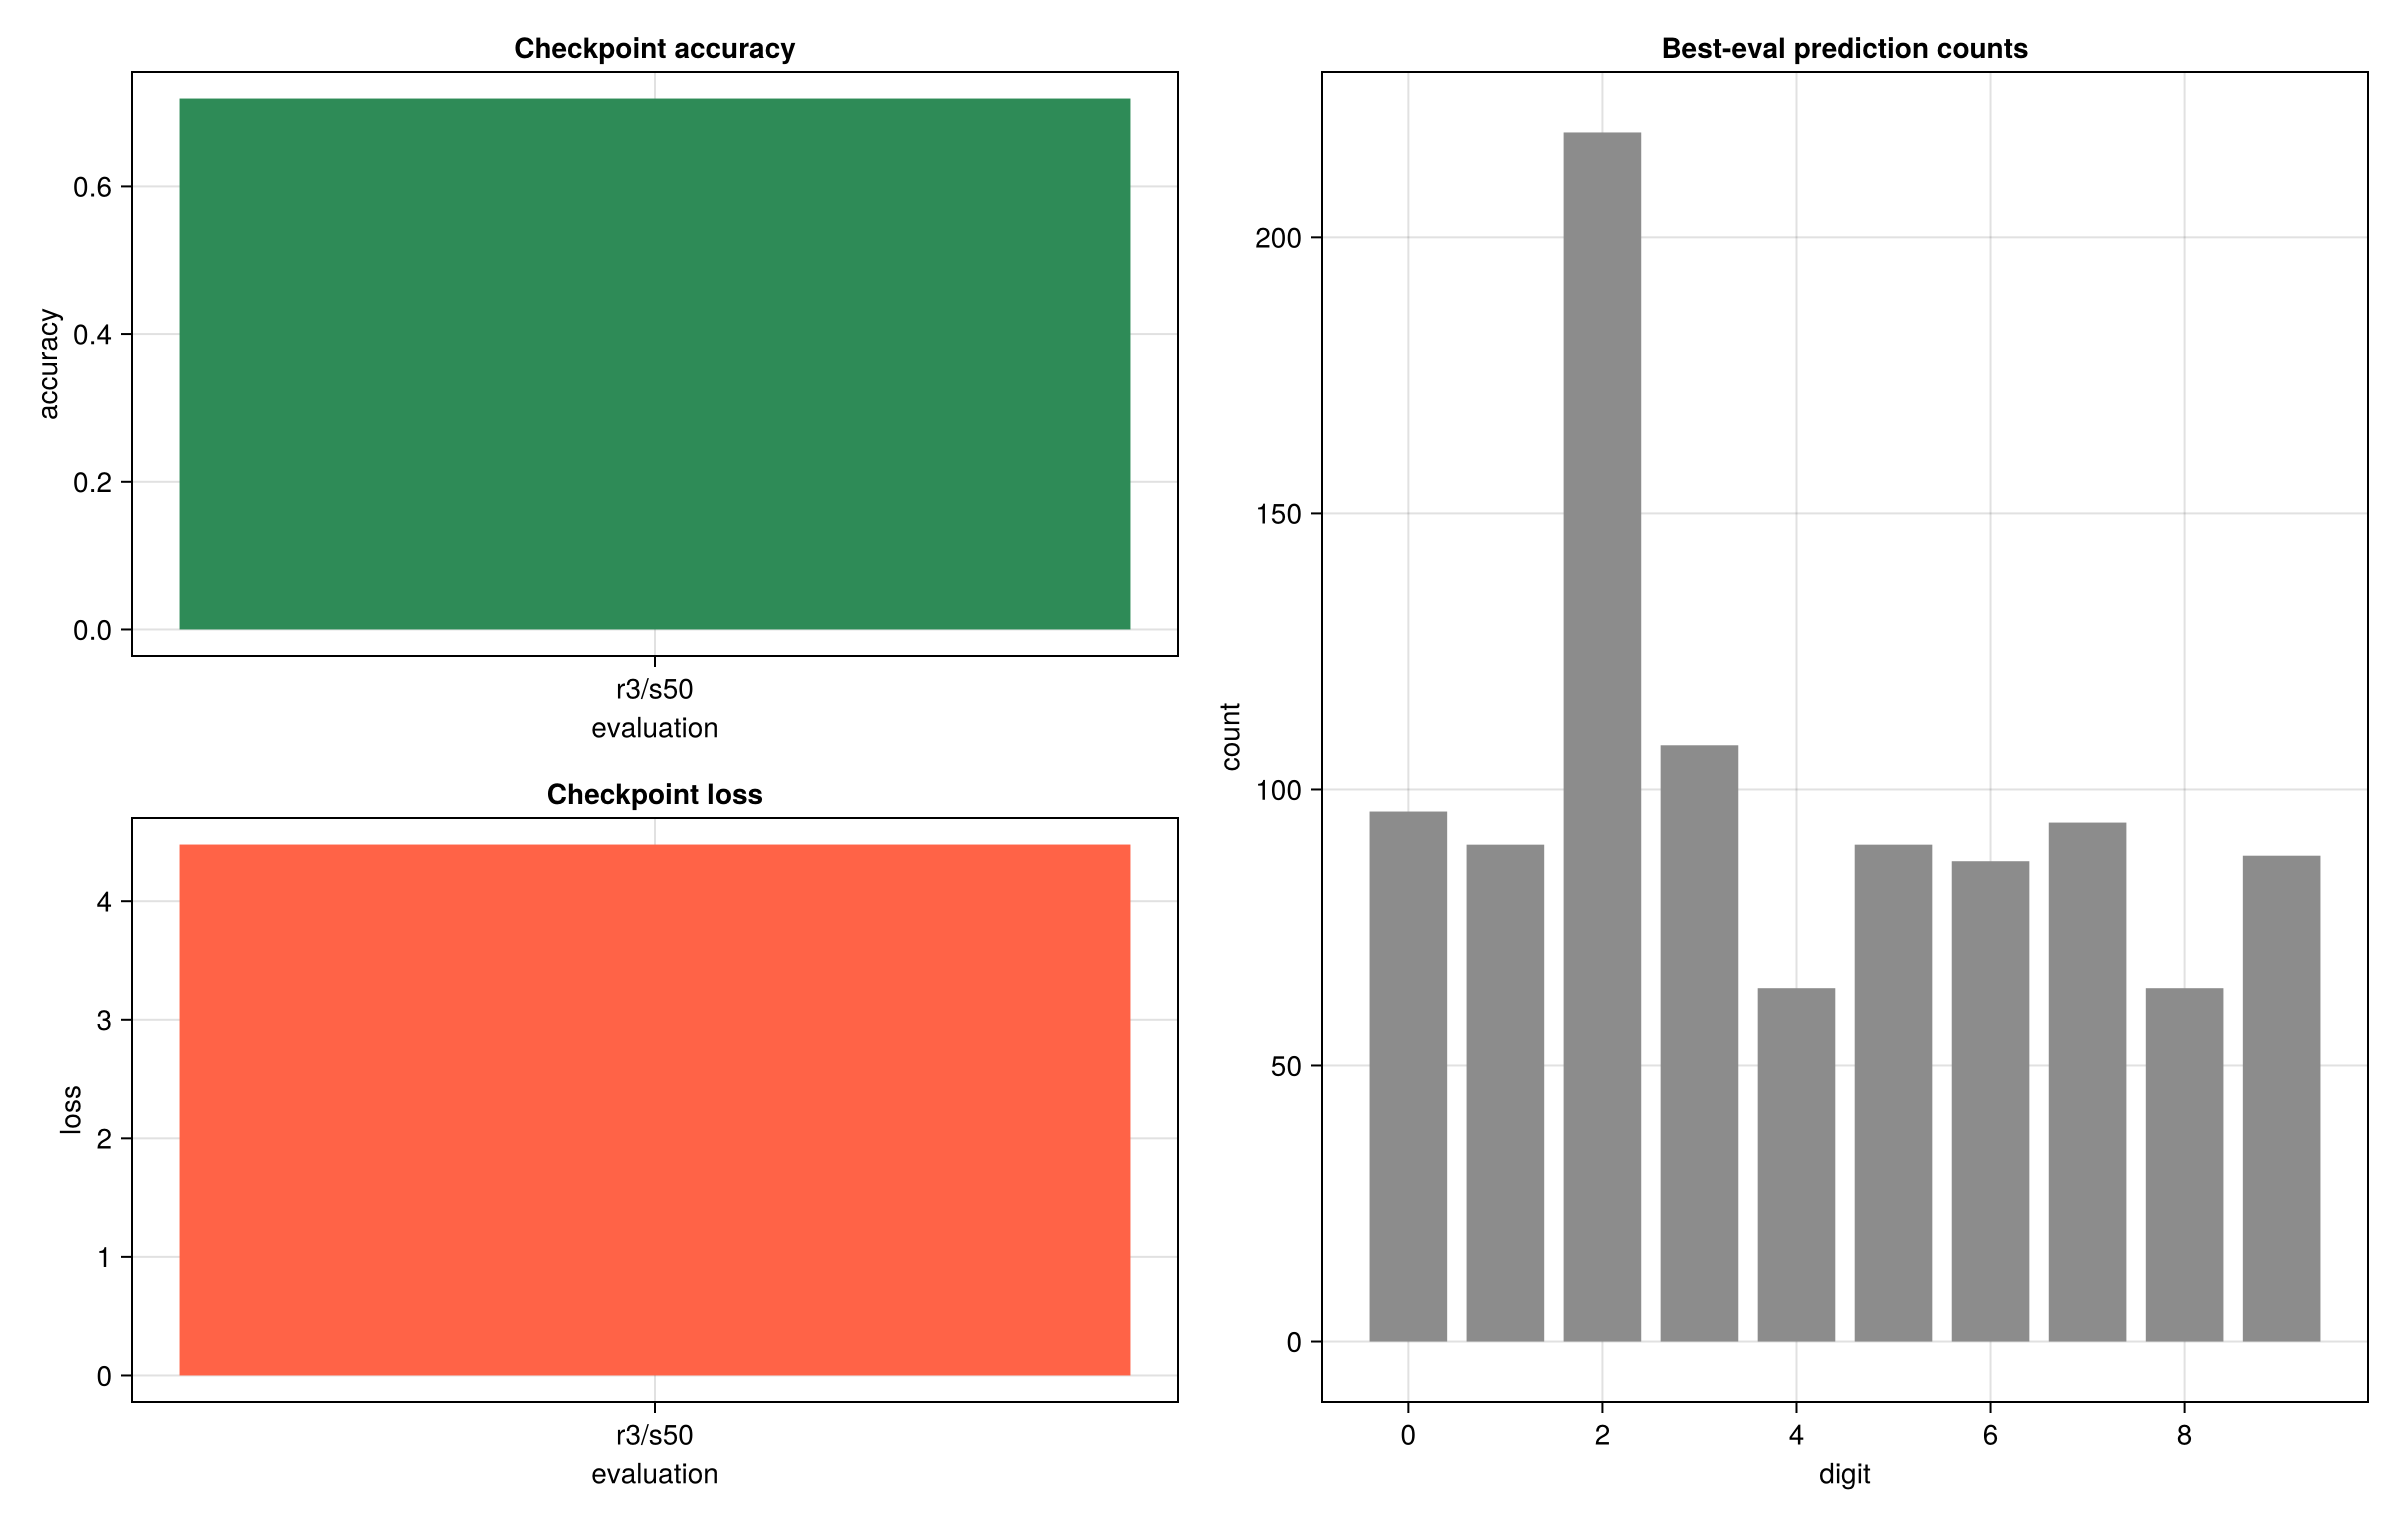

The data file committed next to this chart (first rows):
timestamp, checkpoint, test_per_class, free_reads, free_sweeps, seconds, accuracy, loss, pred_counts
2026-05-24T03:09:33, ext/IsingLearning/experiments/MNIST/runs…, 100, 3, 50, 9.3, 0.719, 4.478, 96-90-219-108-64-90-87-94-64-88
